Labelled photos from "surface_dataset", an image-classification folder in hpcgarage/surface_dataset. The possible labels are: bad surface, good surface.

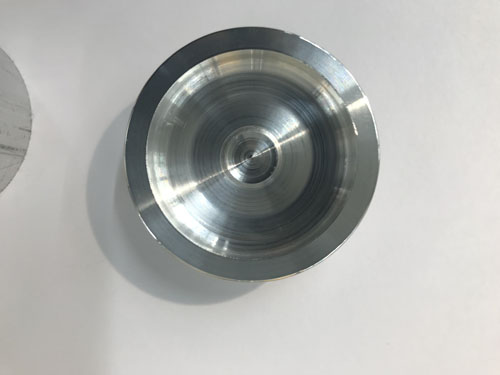
Label: bad surface

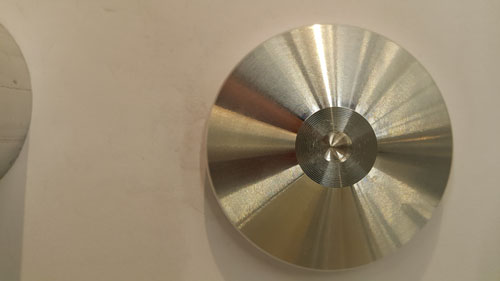
Label: good surface

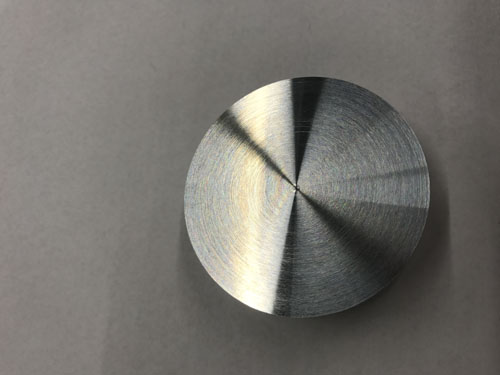
Label: good surface

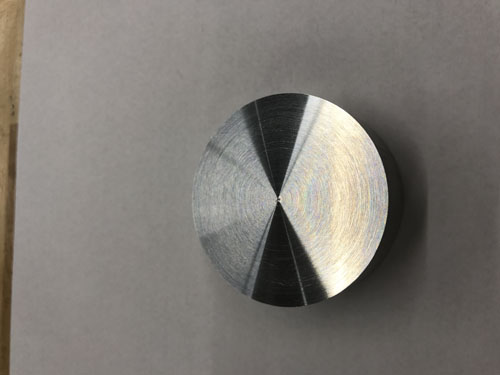
Label: good surface

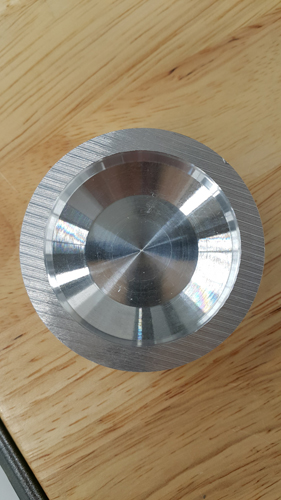
Label: bad surface

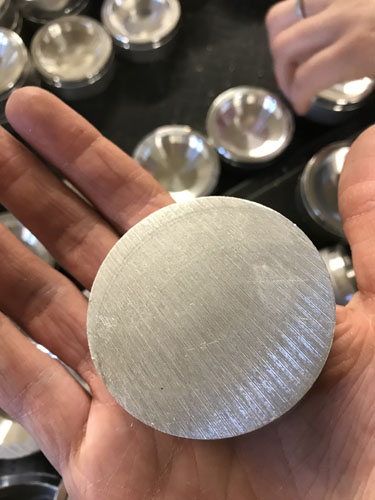
Label: bad surface
